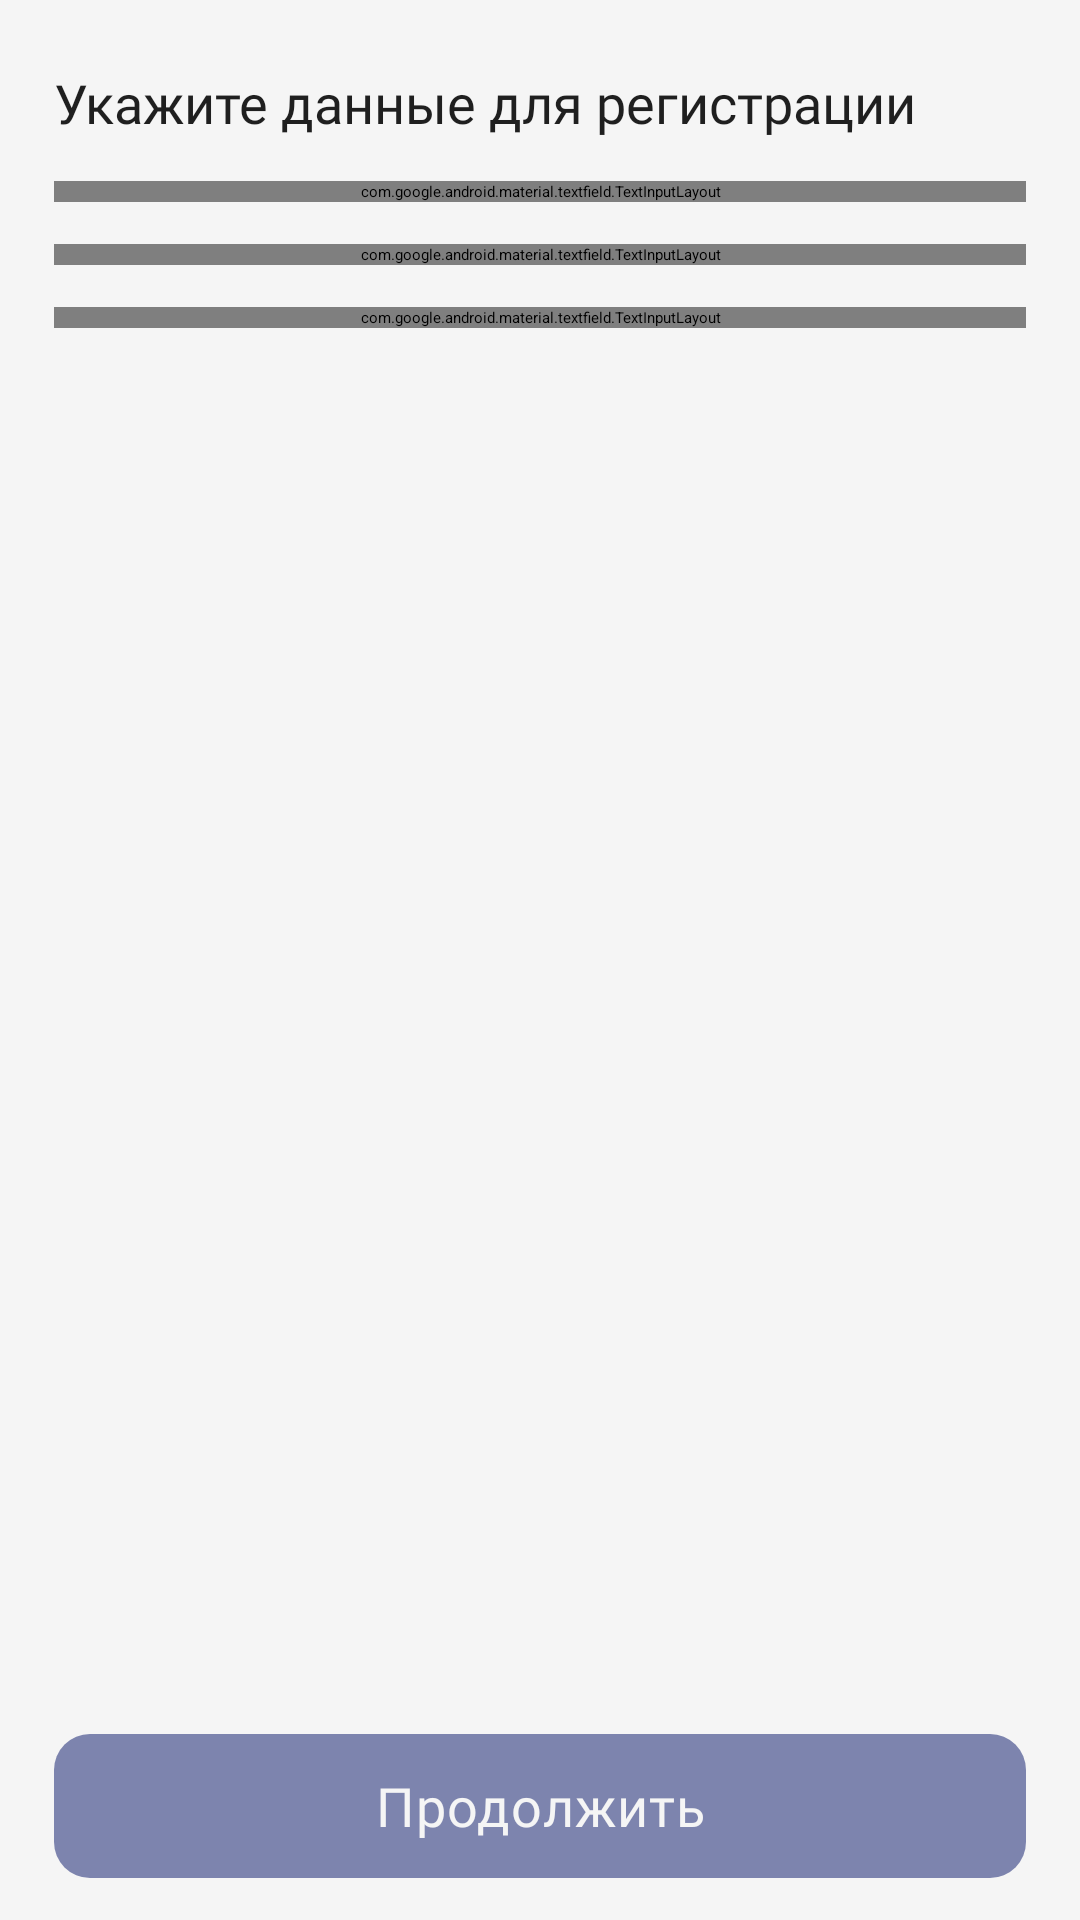

The Android layout XML behind this screen, and the referenced resources:
<!-- AndroidManifest.xml: application theme Theme.App.Starting -->
<!-- res/layout/fragment_first_sign_up.xml -->
<?xml version="1.0" encoding="utf-8"?>
<FrameLayout xmlns:android="http://schemas.android.com/apk/res/android"
    xmlns:tools="http://schemas.android.com/tools"
    android:layout_width="match_parent"
    android:layout_height="match_parent"
    xmlns:app="http://schemas.android.com/apk/res-auto"
    android:background="@color/background"
    tools:context=".presentation.authorization.sign_up_screen.FirstSignUpFragment">

    <LinearLayout
        android:layout_width="match_parent"
        android:layout_height="match_parent"
        android:layout_marginHorizontal="18dp"
        android:layout_marginTop="22dp"
        android:layout_marginBottom="14dp"
        android:orientation="vertical">

        <TextView
            style="@style/GilroyFontTheme"
            android:layout_width="wrap_content"
            android:layout_height="wrap_content"
            android:text="@string/indicate_registration_data"
            android:textColor="@color/textColorPrimary"
            android:textSize="@dimen/text_16px" />

        <com.google.android.material.textfield.TextInputLayout
            android:id="@+id/username_layout"
            style="@style/TextInputLayout"
            android:layout_width="match_parent"
            android:layout_height="wrap_content"
            android:layout_marginTop="14dp"
            app:layout_constraintEnd_toEndOf="parent"
            app:layout_constraintStart_toStartOf="parent"
            app:layout_constraintTop_toBottomOf="@+id/number_textInputLayout">

            <com.google.android.material.textfield.TextInputEditText
                android:id="@+id/username"
                style="@style/TextInputEdittext"
                android:layout_width="match_parent"
                android:layout_height="wrap_content"
                android:hint="@string/username"
                android:digits="ABCDEFGHIJKLMNOPQRSTUVWXYZabcdefghijklmnopqrstuvwxyz1234567890"
                android:inputType="text|textFilter"
                android:textSize="@dimen/text_16px" />

        </com.google.android.material.textfield.TextInputLayout>

        <com.google.android.material.textfield.TextInputLayout
            android:id="@+id/password_layout"
            style="@style/TextInputLayout"
            android:layout_width="match_parent"
            android:layout_height="wrap_content"
            android:layout_marginTop="14dp"
            app:layout_constraintEnd_toEndOf="parent"
            app:layout_constraintStart_toStartOf="parent"
            app:layout_constraintTop_toBottomOf="@+id/textView">

            <com.google.android.material.textfield.TextInputEditText
                android:id="@+id/password"
                style="@style/TextInputEdittext"
                android:layout_width="match_parent"
                android:layout_height="wrap_content"
                android:hint="@string/password"
                android:inputType="textPassword"
                android:textSize="@dimen/text_16px" />

        </com.google.android.material.textfield.TextInputLayout>

        <com.google.android.material.textfield.TextInputLayout
            android:id="@+id/email_layout"
            style="@style/TextInputLayout"
            android:layout_width="match_parent"
            android:layout_height="wrap_content"
            android:layout_marginTop="14dp"
            app:layout_constraintEnd_toEndOf="parent"
            app:layout_constraintStart_toStartOf="parent"
            app:layout_constraintTop_toBottomOf="@+id/textView"
            app:errorTextAppearance="@font/gilroy_regular"
            app:boxStrokeErrorColor="@color/primary"
            app:errorIconTint="@color/primary">

            <com.google.android.material.textfield.TextInputEditText
                android:id="@+id/email"
                style="@style/TextInputEdittext"
                android:layout_width="match_parent"
                android:layout_height="wrap_content"
                android:hint="@string/email"
                android:inputType="textEmailAddress"
                android:textSize="@dimen/text_16px" />

        </com.google.android.material.textfield.TextInputLayout>

        <View
            android:layout_width="0dp"
            android:layout_height="0dp"
            android:layout_weight="1" />

        <androidx.appcompat.widget.AppCompatButton
            android:id="@+id/continue_button"
            style="@style/AppcompatButton"
            android:layout_width="match_parent"
            android:layout_height="48dp"
            android:backgroundTint="@color/secondary"
            android:text="@string/_continue" />

    </LinearLayout>

    <include
        android:id="@+id/loading_layout"
        layout="@layout/transparent_loading_layout"
        android:visibility="gone" />

</FrameLayout>
<!-- res/layout/transparent_loading_layout.xml (included above) -->
<?xml version="1.0" encoding="utf-8"?>
<FrameLayout xmlns:android="http://schemas.android.com/apk/res/android"
    android:id="@+id/transparent_loading_layout"
    android:layout_width="match_parent"
    android:layout_height="match_parent"
    android:layout_marginTop="64dp"
    xmlns:app="http://schemas.android.com/apk/res-auto"
    android:clickable="true"
    android:focusable="true"
    android:background="#80FFFFFF">

    <ProgressBar
        android:id="@+id/transparent_loading_layout_progressbar"
        app:layout_constraintBottom_toBottomOf="parent"
        app:layout_constraintEnd_toEndOf="parent"
        app:layout_constraintStart_toStartOf="parent"
        app:layout_constraintTop_toTopOf="parent"
        android:layout_width="50dp"
        android:layout_height="50dp"
        android:layout_gravity="center"
        android:indeterminate="true"
        android:indeterminateDrawable="@drawable/background_progress_circle" />

</FrameLayout>
<!-- resources referenced by this layout -->
<resources>
  <color name="background">#F5F5F5</color>
  <color name="primary">#051367</color>
  <color name="secondary">#7D84AE</color>
  <color name="textColorPrimary">#1F1F1F</color>
  <dimen name="text_16px">18sp</dimen>
  <string name="_continue">Продолжить</string>
  <string name="email">Почта</string>
  <string name="indicate_registration_data">Укажите данные для регистрации</string>
  <string name="password">Пароль</string>
  <string name="username">Никнейм</string>
  <style name="AppcompatButton" parent="Widget.AppCompat.Button">
          <item name="android:textSize">@dimen/text_16px</item>
          <item name="android:background">@drawable/background_12px</item>
          <item name="fontFamily">@font/gilroy_medium</item>
          <item name="android:fontFamily">@font/gilroy_medium</item>
          <item name="android:textColor">@color/mat_white</item>
          <item name="android:radius">12dp</item>
          <item name="textAllCaps">false</item>
          <item name="android:layout_height">48dp</item>
          <item name="android:letterSpacing">0.02</item>
      </style>
  <style name="GilroyFontTheme" parent="TextAppearance.AppCompat.Body1">
          <item name="fontFamily">@font/gilroy_regular</item>
          <item name="android:fontFamily">@font/gilroy_regular</item>
      </style>
  <style name="Theme.App.Starting" parent="Theme.SplashScreen">
          <item name="windowSplashScreenBackground">#FFFFFF</item>
  
          <item name="windowSplashScreenAnimatedIcon">@drawable/animated_app_logo</item>
  
          <item name="postSplashScreenTheme">@style/Theme.StudHunter</item>
      </style>
  <color name="white">#FFFFFFFF</color>
  <color name="tertiary">#C5C8D9</color>
  <!-- drawable background_12px (drawable) -->
  <?xml version="1.0" encoding="utf-8"?>
  <shape xmlns:android="http://schemas.android.com/apk/res/android">
  
      <solid android:color="@color/on_background" />
      <corners android:radius="12dp" />
  
  </shape>
  <color name="mat_white">#F5F5F5</color>
  <color name="on_background">#FFFFFF</color>
  <style name="Theme.StudHunter" parent="Theme.Material3.DayNight.NoActionBar">
          
          <item name="colorPrimary">@color/primary</item>
          <item name="colorPrimaryVariant">@color/purple_700</item>
          <item name="colorOnPrimary">@color/white</item>
          
          <item name="colorSecondary">@color/teal_200</item>
          <item name="colorSecondaryVariant">@color/teal_700</item>
          <item name="colorOnSecondary">@color/black</item>
          
          <item name="android:statusBarColor">?attr/colorPrimaryVariant</item>
          <item name="bottomSheetDialogTheme">@style/BottomSheetDialogTheme</item>
          
  
      </style>
  <color name="purple_700">#FF3700B3</color>
  <color name="teal_200">#FF03DAC5</color>
  <color name="teal_700">#FF018786</color>
  <color name="black">#1F1F1F</color>
  <style name="BottomSheetDialogTheme" parent="Theme.Material3.DayNight.BottomSheetDialog">
          <item name="bottomSheetStyle">@style/AppModalStyle</item>
      </style>
  <style name="AppModalStyle" parent="Widget.Design.BottomSheet.Modal">
          <item name="android:background">@drawable/background_bottom_navigation</item>
      </style>
  <!-- drawable background_bottom_navigation (drawable) -->
  <?xml version="1.0" encoding="utf-8"?>
  <shape xmlns:android="http://schemas.android.com/apk/res/android">
  
      <solid android:color="@color/white" />
      <corners android:topLeftRadius="24dp"
          android:topRightRadius="24dp"/>
  
  </shape>
</resources>
